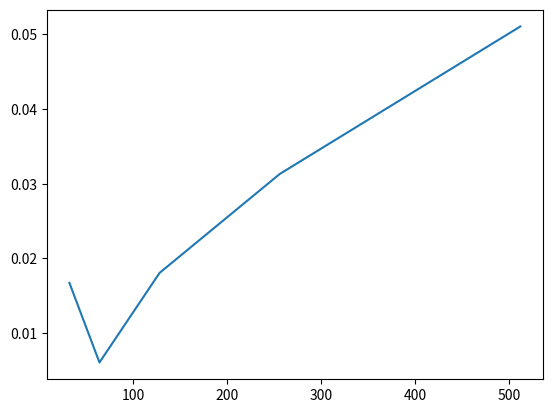

Write Python code to recreate this figure.
import numpy as np
import matplotlib
import matplotlib.pyplot as plt


xs = [32, 64, 128, 256, 512]
times = [
    0.01674220561981201,
    0.006081938743591309,
    0.018069887161254884,
    0.03131325244903564,
    0.05104470252990723,
]

# times = [ 1, 2, 3, 4, 5]

x = np.array(xs)
y = np.array(times)

plt.plot(x, y)
plt.savefig("demo1")
